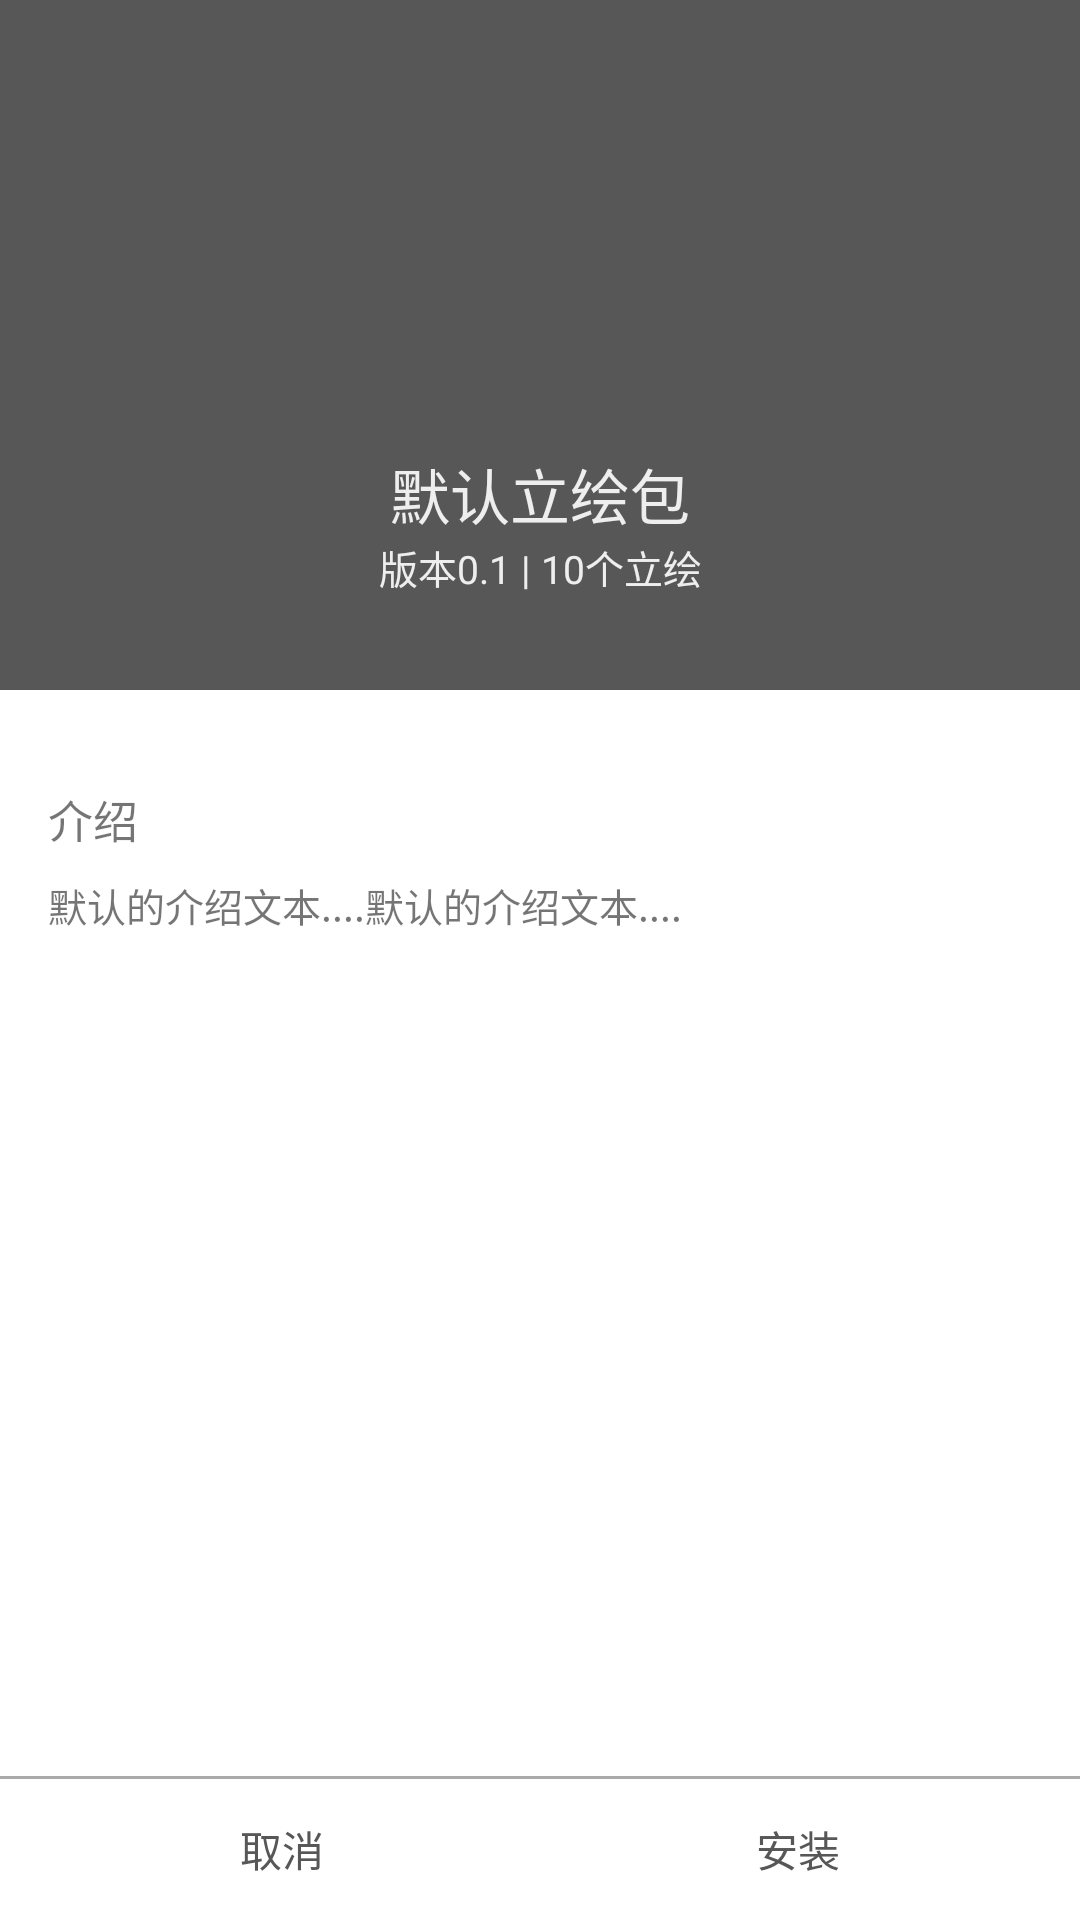

Write the Android layout XML for this screen, with the resource values it uses.
<!-- AndroidManifest.xml: fallback theme Theme.MaterialComponents.DayNight.NoActionBar -->
<!-- res/layout/launcher_role_packins_layout.xml -->
<?xml version="1.0" encoding="utf-8"?>
<LinearLayout xmlns:android="http://schemas.android.com/apk/res/android"
    android:orientation="vertical" android:layout_width="match_parent"
    android:layout_height="match_parent">

    <LinearLayout
        android:id="@+id/launcher_role_install_ly"
        android:layout_width="match_parent"
        android:layout_height="230dp"
        android:orientation="vertical"
        android:background="@color/colorAccent">

        <RelativeLayout
            android:layout_width="match_parent"
            android:layout_height="130dp">

            <ImageView
                android:layout_width="75dp"
                android:layout_height="75dp"
                android:src="@drawable/res_pack_install_icon"
                android:scaleType="fitCenter"
                android:layout_centerHorizontal="true"
                android:layout_alignParentBottom="true"/>

        </RelativeLayout>

        <TextView
            android:id="@+id/launcher_pref_role_install_title"
            android:layout_width="match_parent"
            android:layout_height="wrap_content"
            android:layout_marginTop="20dp"
            android:gravity="center"
            android:text="默认立绘包"
            android:textColor="#EEEEEE"
            android:textSize="20dp"/>

        <TextView
            android:id="@+id/launcher_pref_role_install_subtitle"
            android:layout_width="match_parent"
            android:layout_height="wrap_content"
            android:gravity="center"
            android:text="版本0.1 | 10个立绘"
            android:textColor="#EEEEEE"
            android:textSize="13dp" />
    </LinearLayout>

    <RelativeLayout
        android:layout_width="match_parent"
        android:layout_height="wrap_content"
        android:layout_weight="1">

        <LinearLayout
            android:id="@+id/launcher_role_install_infoly"
            android:layout_width="match_parent"
            android:layout_height="match_parent"
            android:orientation="vertical"
            android:paddingTop="16dp"
            android:paddingLeft="16dp"
            android:paddingRight="16dp">

            <ScrollView
                android:layout_width="match_parent"
                android:layout_height="match_parent">

                <LinearLayout
                    android:layout_width="match_parent"
                    android:layout_height="match_parent"
                    android:orientation="vertical">

                    <TextView
                        android:layout_width="match_parent"
                        android:layout_height="wrap_content"
                        android:text="屏幕截图"
                        android:textSize="15dp"
                        android:visibility="gone"/>

                    <android.support.v4.view.ViewPager
                        android:layout_width="match_parent"
                        android:layout_height="150dp"
                        android:layout_marginTop="8dp"
                        android:visibility="gone">
                    </android.support.v4.view.ViewPager>

                    <TextView
                        android:layout_width="match_parent"
                        android:layout_height="wrap_content"
                        android:layout_marginTop="16dp"
                        android:text="介绍"
                        android:textSize="15dp"/>

                    <TextView
                        android:id="@+id/launcher_pref_role_install_desp"
                        android:layout_width="match_parent"
                        android:layout_height="wrap_content"
                        android:layout_marginTop="8dp"
                        android:text="默认的介绍文本....默认的介绍文本...."
                        android:textSize="13dp"/>

                </LinearLayout>

            </ScrollView>

        </LinearLayout>

    </RelativeLayout>

    <LinearLayout
        android:layout_width="match_parent"
        android:layout_height="48dp"
        android:orientation="vertical">

        <RelativeLayout
            android:layout_width="match_parent"
            android:layout_height="1dp"
            android:background="@android:color/darker_gray"/>

        <LinearLayout
            android:layout_width="match_parent"
            android:layout_height="match_parent"
            android:layout_weight="1"
            android:layout_marginRight="8dp"
            android:layout_marginLeft="8dp"
            android:orientation="horizontal">

            <Button
                android:id="@+id/launcher_pref_role_install_cancel"
                android:background="?android:attr/selectableItemBackground"
                android:layout_width="wrap_content"
                android:layout_height="wrap_content"
                android:layout_weight="1"
                android:text="取消"
                android:textColor="@color/colorAccent"/>

            <Button
                android:id="@+id/launcher_pref_role_install_accept"
                android:background="?android:attr/selectableItemBackground"
                android:layout_width="wrap_content"
                android:layout_height="wrap_content"
                android:layout_weight="1"
                android:text="安装"
                android:textColor="@color/colorAccent"/>

        </LinearLayout>

    </LinearLayout>

</LinearLayout>
<!-- resources referenced by this layout -->
<resources>
  <color name="colorAccent">#575757</color>
</resources>
